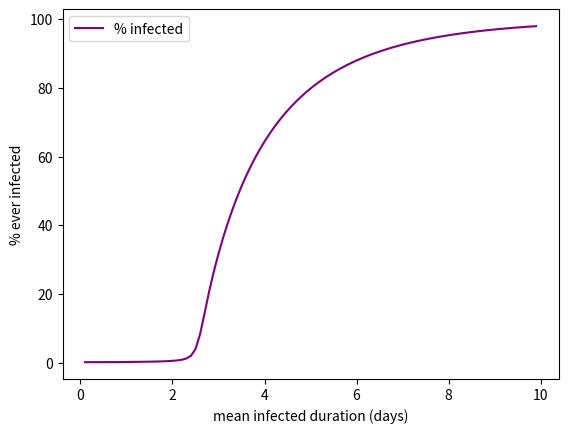

Recreate this plot in Python.

# SIR epidemiology model version 1: runaway epidemic
# [redacted]

import matplotlib.pyplot as plt
import numpy as np

def runsim(mean_infectious_duration = 5,             # days
    transmissibility = .2,                           # infections/contact
    contact_factor = 2,                              # (contacts/day)/person
    plot = True):

    recovery_factor = 1/mean_infectious_duration    # 1/day

    delta_t = .1                                    # days
    time_values = np.arange(0,160,delta_t)

    S = np.empty(len(time_values))
    I = np.empty(len(time_values))
    R = np.empty(len(time_values))
    total_pop = 1000
    S[0] = total_pop - 1
    I[0] = 1
    R[0] = 0

    for i in range(1,len(time_values)):

        # Flows.
        frac_susceptible =  S[i-1]/(S[0]+I[0]+R[0])      # unitless
        SI_contact_rate = frac_susceptible * I[i-1] * contact_factor # contacts/day
        infection_rate = SI_contact_rate * transmissibility # infections/day
        recovery_rate = I[i-1] * recovery_factor  # recoveries/day

        # Primes.
        S_prime = -infection_rate
        I_prime = infection_rate - recovery_rate
        R_prime = recovery_rate

        # Stocks.
        S[i] = S[i-1] + S_prime * delta_t
        I[i] = I[i-1] + I_prime * delta_t
        R[i] = R[i-1] + R_prime * delta_t

    if plot:
        plt.plot(time_values,S,color="blue",label="S")
        plt.plot(time_values,I,color="red",label="I")
        plt.plot(time_values,R,color="green",label="R")
        plt.legend()
        plt.show()

    return (I[len(I)-1] + R[len(R)-1])/total_pop*100


mids = np.arange(.1,10,.1)
perc_infs = []

for mid in mids:
    perc_inf = runsim(mean_infectious_duration=mid,plot=False)
    perc_infs.append(perc_inf)

plt.plot(mids, perc_infs, color="purple", label="% infected")
plt.xlabel("mean infected duration (days)")
plt.ylabel("% ever infected")
plt.legend()
plt.show()
